Run: headless pygame with SDL's dummy video driver; simulated clock (each Clock.tick advances the game by its frame time, no real sleeping); random seed 0; keys injected as events and as key.get_pressed() state; mouse plan: one left click at the window centre at the start of phase 2, then a move to the lower-right quarter at the start of phase 3.
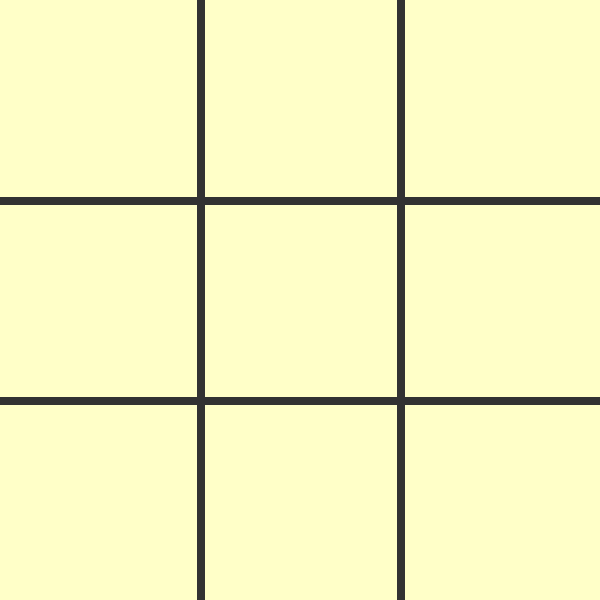
Frame 1 of 4 · flips 1–60 · no input
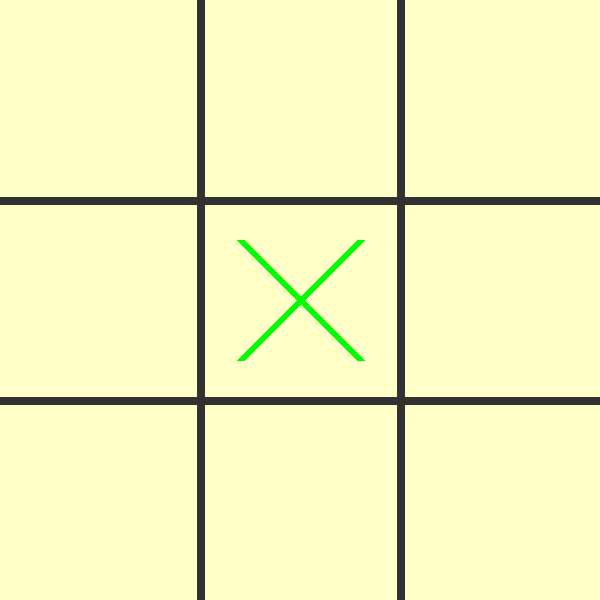
Frame 2 of 4 · flips 61–180 · clicked the window centre · tapped SPACE, RETURN · held RIGHT (→), D
Frame 3 of 4 · flips 181–300 · moved the mouse to the lower-right quarter · held DOWN (↓), S · screen unchanged from frame 2, image omitted
Frame 4 of 4 · flips 301–420 · held LEFT (←), A, UP (↑), W · screen unchanged from frame 3, image omitted

The pygame program that drew these frames:

import pygame
import sys
from pygame.locals import *

# Initialisation de pygame
pygame.init()

# Taille de l'écran
screen_width = 600
screen_height = 600

# Création de la surface de l'écran
screen = pygame.display.set_mode((screen_width, screen_height))
pygame.display.set_caption("Tic Tac Toe by Allaoui")

# Epaisseur de la ligne
line_width = 8
marker = []
clicked = False
pos = []
joueur = 1
gagnant = 0
game_over = False


# Couleur
vert = (0, 255, 0)
rouge = (255, 0, 0)
bleu  = (0, 0, 255)

# Police
font = pygame.font.SysFont(None, 40)

# Bouton rejouer
again_rect = Rect(screen_width // 2 - 150, screen_height // 2, 300, 50)

# Dessiner la grille
def draw_grid():
    # Couleur de fond
    bg = (255, 255, 200)
    # Couleur de la grille
    grid = (50, 50, 50)
    # Remplir l'écran avec la couleur de fond
    screen.fill(bg)
    
    # Dessiner les lignes
    for x in range(1, 3):
        # Ligne verticale
        pygame.draw.line(screen, grid, (0, x * 200), (screen_width, x * 200), line_width)
        # Ligne horizontale
        pygame.draw.line(screen, grid, (x * 200, 0), (x * 200, screen_height), line_width)

for x in range(3):
    row = [0] * 3
    marker.append(row)

# Dessiner les marqueurs
def draw_marker():
    x_pos = 0
    for x in marker:
        y_pos = 0
        for y in x:
            if y == 1:
                pygame.draw.line(screen, vert, (x_pos * 200 + 40, y_pos * 200 + 40), (x_pos * 200 + 160, y_pos * 200 + 160), line_width)
                pygame.draw.line(screen, vert, (x_pos * 200 + 40, y_pos * 200 + 160), (x_pos * 200 + 160, y_pos * 200 + 40), line_width)
            if y == -1:
                pygame.draw.circle(screen, rouge, (x_pos * 200 + 100, y_pos * 200 + 100), 70, line_width)
            y_pos += 1
        x_pos += 1
    
# Vérification du gagnant   
def verif_gagnant():
    global gagnant
    global game_over
    
    # Vérification des lignes, colonnes et diagonales
    for i in range(3):
        if sum(marker[i]) == 3 or marker[0][i] + marker[1][i] + marker[2][i] == 3:
            gagnant = 1
            game_over = True
        elif sum(marker[i]) == -3 or marker[0][i] + marker[1][i] + marker[2][i] == -3:
            gagnant = 2
            game_over = True
    
    # Vérification des diagonales
    if marker[0][0] + marker[1][1] + marker[2][2] == 3 or marker[2][0] + marker[1][1] + marker[0][2] == 3:
        gagnant = 1
        game_over = True
    elif marker[0][0] + marker[1][1] + marker[2][2] == -3 or marker[2][0] + marker[1][1] + marker[0][2] == -3:
        gagnant = 2
        game_over = True
    
    # Vérification du match nul
    if all(all(cell != 0 for cell in row) for row in marker) and not game_over:
        gagnant =  "Match Nul !"
        game_over = True
        
# Affichage du gagnant       
def draw_gagnant(gagnant):
    win_text = ""
    if isinstance(gagnant, int):
        win_text = "Le joueur " + str(gagnant) + " a gagné !"
    else:
        win_text = gagnant
        
    # Affichage du match nul    
    nul_text = "Match Nul !"
    nul_img = font.render(nul_text, True, rouge)
    pygame.draw.rect(screen, rouge, (screen_width // 2 - 50, screen_height // 2 - 60, 200, 50))
    screen.blit(nul_img, (screen_width // 2 - 150, screen_height // 2 - 50))
   
   # Affichage du gagnant
    win_img = font.render(win_text, True, bleu)
    pygame.draw.rect(screen, vert, (screen_width // 2 - 150, screen_height // 2 - 60, 300, 50))
    screen.blit(win_img, (screen_width // 2 - 140, screen_height // 2 - 50))
    
    # Bouton rejouer
    again_text = "Cliquez pour rejouer"
    again_img = font.render(again_text, True, bleu)
    pygame.draw.rect(screen, vert, again_rect)
    screen.blit(again_img, (screen_width // 2 - 140, screen_height // 2 + 10))


# Boucle du jeu
run = True
while run:
    draw_grid()
    draw_marker ()
    for event in pygame.event.get():
        if event.type == pygame.QUIT:
            run = False
        if game_over == 0:
            if event.type == MOUSEBUTTONDOWN and clicked == False:
                clicked = True
            if event.type == MOUSEBUTTONUP and clicked == True:
                clicked = False
                pos = pygame.mouse.get_pos()
                cell_x = pos[0]
                cell_y = pos[1]
                if marker[cell_x // 200][cell_y // 200] == 0:
                    marker[cell_x // 200][cell_y // 200] = joueur
                    joueur *= -1
                    verif_gagnant()
                   
    if game_over == True:
        draw_gagnant(gagnant)
        if event.type == MOUSEBUTTONDOWN and clicked == False:
            clicked = True
        if event.type == MOUSEBUTTONUP and clicked == True:
            clicked = False
            pos = pygame.mouse.get_pos()
            if again_rect.collidepoint(pos):
                joueur = 1
                gagnant = 0
                game_over = False
                marker = []
                for x in range(3):
                    row = [0] * 3
                    marker.append(row)
                    
    pygame.display.update()
    
pygame.quit()
